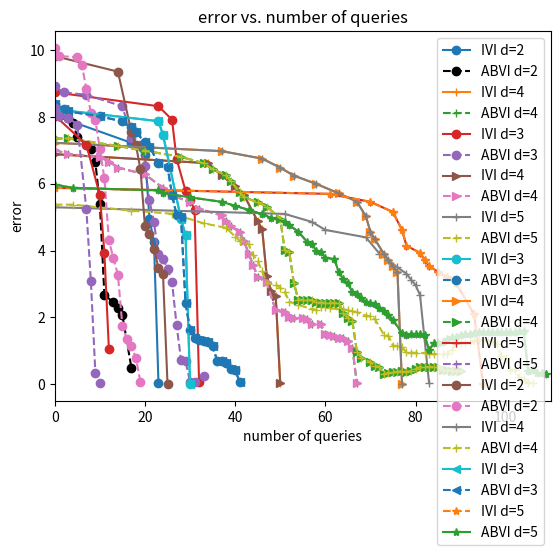

Reproduce this figure in Python. (Note: this script raises an exception after producing the figure.)
from matplotlib import pyplot as plt

# #d= 2, s=128
# #weng with no noise
# queries_weng_d_2_128 =  [0, 12, 14, 15, 17, 18]
# errors_weng_d_2_128 = [8.4814750701189041, 8.027682900428772, 7.6162465810775757, 6.8639347553253174, 6.1866474151611328, 0.0033197402954101562]
# #weng with noise
# queries_weng_d_2_noise_128 = [0, 12, 14, 15, 17, 18]
# errors_weng_d_2_noise_128 = [8.4814750701189041, 8.1409767270088196, 7.8777084350585938, 7.6279431581497192, 2.8188309669494629]
# #advantages without noise
# queries_advantage_d_2_128 = [0, 1, 3, 6, 9, 11, 12, 13, 14, 15]
# errors_advantage_d_2_128 = [8.6942358016967773, 8.4814750701189041, 8.4524387717247009, 8.2451280951499939, 7.8194053769111633, 7.6089819669723511, 7.3823539018630981, 4.520627498626709, 0.98182821273803711, 0.0049061775207519531]
# #advantages with noise
# queries_advantage_d_2_noise_128 = [0, 1, 3, 5, 6]
# errors_advantage_d_2_noise_128 = [8.6942358016967773, 8.4814750701189041, 6.8435890674591064, 2.1998064517974854, 1.1781661510467529]


#d= 2, s=128
#weng with no noise
queries_weng_d_2_128 = [0, 17, 20, 21, 22, 23]
errors_weng_d_2_128 = [8.0430076718330383, 7.2250630855560303, 6.86536705493927, 4.9557693004608154, 4.2469320297241211,
                       0.024316310882568359]
#weng with noise
queries_weng_d_2_noise_128 = [0, 7, 10, 11, 12]
errors_weng_d_2_noise_128 = [8.0430076718330383, 7.1731411218643188, 5.6573753356933594, 3.9377322196960449, 1.0485391616821289]
#advantages without noise
queries_advantage_d_2_128 = [0, 1, 3, 4, 5, 8, 9, 10, 11, 13, 14, 15, 17]
errors_advantage_d_2_128 = [8.2726535797119141, 8.0430076718330383, 7.9801303744316101, 7.8113630712032318, 7.413032054901123,
                            7.0306718349456787, 6.6404346227645874, 5.3984532356262207, 2.6730303764343262, 2.4474420547485352,
                            2.2860369682312012, 2.0590806007385254, 0.48445940017700195]
#advantages without noise
queries_advantage_d_2_noise_128 = [0, 1, 3, 5, 7, 8, 9, 10]
errors_advantage_d_2_noise_128 = [8.2726535797119141, 8.0430076718330383, 7.9801303744316101, 7.7683311700820923,
                                  5.2385234832763672, 3.0955171585083008, 0.34446573257446289, 0.025012493133544922]


# #d= 2, s=256
# #weng with no noise
# queries_weng_d_2_256 = [0, 10, 11, 12, 13, 14]
# errors_weng_d_2_256 =  [10.640900671482086, 10.147556602954865, 7.8365190029144287, 7.4427754878997803, 5.4708251953125, 0.0035221576690673828]
# #weng with noise
# queries_weng_d_2_noise_256 =  [0, 10, 11, 12, 13, 14]
# errors_weng_d_2_noise_256 =  [10.640900671482086, 10.561661303043365, 10.460316598415375, 9.9353706836700439]
# #advantages without noise
# queries_advantage_d_2_256 = [0, 1, 2, 6, 7, 8, 9, 10, 11, 12]
# errors_advantage_d_2_256 = [10.89128303527832, 10.640900671482086, 10.614336162805557, 10.397982478141785, 9.7300810813903809, 8.1239683628082275, 4.8571853637695312, 1.55615234375, 0.20345854759216309, 0.13269615173339844]
# #advantages with  noise
# queries_advantage_d_2_noise_256 = [0, 1, 2, 3, 4, 5, 6]
# errors_advantage_d_2_noise_256 = [10.89128303527832, 10.640900671482086, 10.614336162805557, 9.7797145843505859, 8.9361345767974854, 3.9853358268737793, 0.28456306457519531]


#d= 2, s=256
#weng with no noise
queries_weng_d_2_256 =  [0, 14, 17, 18, 19, 20, 21, 22, 23, 24, 25]
errors_weng_d_2_256 = [9.8225928843021393, 9.3579825758934021, 7.5504560470581055, 7.1548347473144531, 6.436920166015625,
                       4.7259845733642578, 4.4874777793884277, 4.0514860153198242, 3.4708256721496582, 3.2970428466796875,
                       0.0039997100830078125]
#weng with noise
queries_weng_d_2_noise_256 = [0, 4]
errors_weng_d_2_noise_256 =  [9.8225928843021393, 2.1266720294952393]
#advantages without noise
queries_advantage_d_2_256 =  [0, 1, 5, 6, 7, 8, 9, 10, 11, 12, 13, 14, 15, 16, 17, 18, 19]
errors_advantage_d_2_256 =  [10.06462574005127, 9.8225928843021393, 9.7928587794303894, 9.5635733604431152,
                             8.8444585800170898, 8.1287064552307129, 7.9029827117919922, 7.0326929092407227,
                             6.1690528392791748, 4.3078527450561523, 3.7680721282958984, 3.2793669700622559,
                             1.7361593246459961, 1.3434622287750244, 1.1396386623382568, 0.7763824462890625,
                             0.067195892333984375]
#advantages without noise
queries_advantage_d_2_noise_256 = [0, 1, 3, 4, 5, 6, 7, 8]
errors_advantage_d_2_noise_256 = [10.06462574005127, 10.06462574005127, 9.7928587794303894, 8.5068469047546387,
                                  8.4247153997421265, 8.5476394891738892, 8.8838872909545898, 8.8628072738647461]





# #--------------------------------------------------------------------------------------
# #d= 3, s=128
# #weng with no noise
# queries_weng_d_3_128 =   [0, 24, 29, 32, 34, 35, 36, 37, 38, 39, 40, 41, 42, 43, 44, 45, 46, 47, 48, 49, 50, 51, 52, 53]
# errors_weng_d_3_128 =  [7.9955092668533325, 7.6668994426727295, 7.3016650080680847, 6.9395773410797119, 6.6040472984313965,
#         6.2879762649536133, 5.6893069744110107, 5.4081709384918213, 4.6454851627349854, 4.1961452960968018, 2.9326534271240234, 2.6467685699462891, 2.5144233703613281, 2.2692046165466309, 2.1557011604309082, 1.9454159736633301, 1.8480844497680664, 1.6677732467651367, 1.5843167304992676, 1.2901854515075684, 0.62847423553466797, 0.017847061157226562, 0.0066461563110351562, 0.0074028968811035156]
# #weng with noise
# queries_weng_d_3_noise_128 =  [0, 24, 29, 32, 34, 35, 36, 37, 38, 39, 40, 41, 42, 43, 44, 45, 46, 47, 48, 49, 50, 51, 52, 53]
# errors_weng_d_3_noise_128 =   [7.9955092668533325, 6.4936081171035767, 5.8207190036773682, 5.5041446685791016, 4.6334602832794189, 1.8717267513275146]
# #advantages without noise
# queries_advantage_d_3_128 =   [0, 2, 3, 11, 14, 15, 17, 18, 19, 20, 21, 22, 23, 24, 25, 26, 27, 28, 29, 30, 32, 33, 35, 36, 37]
# errors_advantage_d_3_128 = [8.1549644470214844, 7.9955092668533325, 7.9210690408945084, 7.7581069469451904, 7.546278178691864,
#         7.1086345911026001, 5.2540271282196045, 2.9158229827880859, 2.4436545372009277, 2.3473472595214844, 1.5986332893371582, 0.79850149154663086, 0.76496553421020508, 0.69857120513916016, 0.59520602226257324, 0.57308375835418701, 0.56890690326690674, 0.56532740592956543, 0.4651484489440918, 0.42355608940124512, 0.35385227203369141, 0.32232952117919922, 0.091296195983886719, 0.051771163940429688, 0.033302068710327148]
# #advantages with noise
# queries_advantage_d_3_noise_128  = [0, 2, 6, 8, 10, 13, 14, 15, 16, 17, 18]
# errors_advantage_d_3_noise_128 = [8.1549644470214844, 8.1549644470214844, 7.8854669332504272, 7.7787171006202698, 7.6448630094528198,
#         7.2598729729652405, 5.534621000289917, 5.4615027904510498, 5.4182446002960205, 5.2735855579376221, 5.9823222160339355]


#d= 3, s=128
#weng with no noise
queries_weng_d_3_128 = [0, 23, 26, 27, 29, 30, 31, 32]
errors_weng_d_3_128 = [8.7374642640352249, 8.3221808671951294, 7.9201544523239136, 6.750185489654541, 5.7897722721099854,
                       5.5041089057922363, 5.2271466255187988, 0.067395210266113281]
#weng with noise
queries_weng_d_3_noise_128 = [0, 8, 10]
errors_weng_d_3_noise_128 = [8.7374642640352249, 8.4599116146564484, 9.0971250534057617]
#advantages without noise
queries_advantage_d_3_128 = [0, 2, 7, 15, 17, 19, 20, 21, 22, 23, 24, 25, 26, 27, 28, 29, 30, 31, 33]
errors_advantage_d_3_128 = [8.9125576019287109, 8.7374642640352249, 8.6631007790565491, 8.3212922811508179,
                            7.3751797676086426, 7.164318323135376, 6.5198476314544678, 5.5071146488189697,
                            4.8428750038146973, 3.8860063552856445, 3.7607212066650391, 3.4610161781311035,
                            3.0675787925720215, 1.7805581092834473, 0.73065924644470215, 0.6945350170135498,
                            0.061084508895874023, 0.053279638290405273, 0.25225663185119629]
#advantages with noise
queries_advantage_d_3_noise_128 = [0, 2, 3, 7, 9, 10, 11, 12, 13, 14]
errors_advantage_d_3_noise_128 = [8.9125576019287109, 8.9125576019287109, 8.735377699136734, 8.6239649951457977,
                                  8.3799900412559509, 7.7659981250762939, 7.2497889995574951, 6.7421984672546387,
                                  8.0770063400268555, 8.0638665556907654]


# #d= 3, s=256
# #weng with no noise
# queries_weng_d_3_256 = [0, 20, 21, 22, 23, 24, 25, 26, 28, 29, 30, 31]
# errors_weng_d_3_256 = [9.0137824565172195, 8.6787618398666382, 8.2773601412773132, 7.8625805377960205, 7.4619784355163574,
#         7.102414608001709, 6.7427191734313965, 6.3980679512023926, 5.76407790184021, 4.2365789413452148, 4.0247573852539062, 0.0068384408950805664]
# #weng with noise
# queries_weng_d_3_noise_256 = [0, 20, 21, 22, 23, 24, 25, 26, 28, 29, 30, 31]
# errors_weng_d_3_noise_256 = [9.0137824565172195, 8.8723903298377991, 8.6516767740249634, 8.5820199251174927, 7.3815816640853882]
# #advantages without noise
# queries_advantage_d_3_256 = [0, 2, 8, 18, 24, 27, 28, 29, 30, 31, 32, 33, 34, 35, 36, 37, 38, 39, 40, 41, 42, 43, 44]
# errors_advantage_d_3_256 = [9.1773090362548828, 9.0137824565172195, 8.9459388107061386, 8.5793139934539795, 8.3673796653747559,
#         7.9260380268096924, 6.7520365715026855, 5.1870880126953125, 5.0529637336730957, 4.8079485893249512, 3.3741302490234375,
#         2.5061445236206055, 1.6075630187988281, 1.474698543548584, 1.0848616361618042, 1.0880032777786255, 1.0046991109848022,
#         0.95305502414703369, 0.55782878398895264, 0.031021595001220703, 0.029134869575500488, 0.015138506889343262, 0.0039101839065551758]
# #advantages without noise
# queries_advantage_d_3_noise_256 =  [0, 2, 3, 4, 5, 6, 7, 8, 9, 10, 11, 12, 13]
# errors_advantage_d_3_noise_256 = [9.1773090362548828, 9.1773090362548828, 9.0132056772708893, 8.5300904512405396, 7.9688408374786377,
#         7.6657719612121582, 7.0313358306884766, 6.7802994251251221, 7.0081744194030762, 7.4123800992965698, 7.34548020362854, 7.4108150005340576, 7.4135222434997559]



#d= 3, s=256
#weng with no noise
queries_weng_d_3_256 = [0, 23, 24, 28, 29, 30]
errors_weng_d_3_256 = [8.2299897521734238, 7.8749673962593079, 7.4642487168312073, 4.9426712989807129, 4.4600605964660645,
                       0.0046579837799072266]
#weng with noise
queries_weng_d_3_noise_256 = [0, 18, 19]
errors_weng_d_3_noise_256 = [8.2299897521734238, 7.339847207069397, 5.8391404151916504]
#advantages without noise
queries_advantage_d_3_256 = [0, 2, 3, 10, 15, 17, 18, 20, 21, 23, 25, 26, 27, 28, 29, 30, 31, 32, 33, 34, 35, 36, 37, 38, 39, 40, 41]
errors_advantage_d_3_256 = [8.39703369140625, 8.2299897521734238, 8.1666299104690552, 8.0179175138473511, 7.8687882423400879,
                            7.7015546560287476, 7.5404454469680786, 7.2434046268463135, 7.105241060256958, 6.621979832649231,
                            6.5139694213867188, 5.6784036159515381, 5.0685536861419678, 5.0042855739593506, 2.4207196235656738,
                            1.6320619583129883, 1.3681678771972656, 1.3153657913208008, 1.3054215908050537, 1.2539165019989014,
                            1.1450371742248535, 0.70594048500061035, 0.69871902465820312, 0.63726711273193359, 0.44658946990966797,
                            0.41765928268432617, 0.075954675674438477]
#advantages without noise
queries_advantage_d_3_noise_256 = [0, 2, 3, 6, 7, 10, 12, 13, 15, 16, 17, 18, 19, 20, 21]
errors_advantage_d_3_noise_256 = [8.39703369140625, 8.2299897521734238, 8.1666299104690552, 8.0219844281673431,
                                  7.8462296724319458, 7.1095691919326782, 6.1890749931335449, 5.403656005859375,
                                  3.9756245613098145, 2.1584105491638184, 1.6623320579528809, 1.4177365303039551,
                                  0.8769460916519165, 0.88313829898834229, 0.85961854457855225]


#--------------------------------------------------------------------------------------
#d= 4, s=128
#weng with no noise
queries_weng_d_4_128 = [0, 34, 37, 40, 42, 45, 46, 47, 48, 49, 50]
errors_weng_d_4_128 = [6.8859360218048096, 6.6160575151443481, 6.2508364915847778, 5.9272991418838501, 5.6523504257202148,
        4.8737149238586426, 4.6379463672637939, 3.2426981925964355, 2.7792239189147949, 2.639894962310791, 0.020956516265869141]
#weng with noise
queries_weng_d_4_noise_128 = [0, 34, 37, 40, 42, 45, 46, 47, 48, 49, 50]
errors_weng_d_4_noise_128 =  [6.8859360218048096, 6.2269690036773682, 5.5484819412231445, 4.1020185947418213,
                          3.3849315643310547, 2.1257911920547485]
#advantages without noise
queries_advantage_d_4_128 = [0, 3, 10, 12, 14, 20, 24, 26, 30, 32, 37, 38, 39, 41, 42, 43, 44, 45, 47, 49, 51, 52, 53,
                             55, 56, 57, 59, 60, 61, 62, 63, 64, 65, 66, 67]
errors_advantage_d_4_128 = [7.0131301879882812, 6.8859360218048096, 6.7957256436347961, 6.6660493910312653, 6.4866375923156738,
                        6.2802258133888245,5.8758982419967651, 5.6617738008499146, 5.4423956871032715, 5.2490301132202148,
                        5.0503302812576294, 4.8772189617156982, 4.721529483795166, 4.5635936260223389, 4.2809615135192871,
                        3.900439977645874, 3.5695147514343262, 3.2109832763671875, 3.0449244976043701, 2.2109436988830566,
                        2.1453189849853516, 2.0146994590759277, 1.9860152006149292, 1.9748001098632812, 1.95451819896698,
                        1.8033688068389893, 1.7946925163269043, 1.5120984315872192, 1.4744448661804199, 1.4463413953781128,
                        1.3836034536361694, 1.3676073551177979, 1.30597984790802, 1.0892000198364258, 0.021403789520263672]
#advantages without noise
queries_advantage_d_4_noise_128 = [0, 3, 8, 10, 12, 13, 16, 17, 19, 20, 21, 22, 23, 24, 25, 26, 27, 28, 29]
errors_advantage_d_4_noise_128 = [7.0131301879882812, 6.8859360218048096, 6.6912173330783844, 6.5632366538047791,
                              6.2344774007797241, 6.0779522657394409,5.3655083179473877, 5.0104398727416992,
                              4.8067550659179688, 4.7139697074890137, 4.4637401103973389, 4.1768009662628174,
                              3.3492567539215088, 3.3272311687469482, 3.0455105304718018, 2.0759015083312988,
                              2.0819249153137207, 3.0617506504058838, 3.949631929397583]

# #d= 4, s=128
# #weng with no noise
# queries_weng_d_4_128 = [0, 29, 39, 45, 48, 50, 51, 54, 58, 62, 63, 64, 65, 66, 67]
# errors_weng_d_4_128 = [7.5299198478460312, 7.2441178858280182, 6.9418396949768066, 6.630637526512146, 6.3034224510192871,
#                        5.9857158660888672, 5.684881329536438, 5.4011983871459961, 5.1333811283111572, 4.6323263645172119,
#                        4.4020271301269531, 4.1794304847717285, 3.7712445259094238, 3.5829849243164062,
#                        0.0018697977066040039]
# #weng with noise
# queries_weng_d_4_noise_128 = [0, 23, 26, 29, 31, 32, 33]
# errors_weng_d_4_noise_128 = [7.5299198478460312, 7.1885292232036591, 6.8068205714225769, 6.4291001558303833,
#                              5.6997805833816528, 3.8514821529388428, 2.1194370985031128]
#
# #advantages without noise
# queries_advantage_d_4_128 = [0, 3, 7, 14, 31, 35, 37, 44, 45, 46, 47, 49, 50, 51, 53, 54, 55, 57, 58, 59, 60, 61, 62, 63, 64, 65, 66, 67, 68, 70, 71, 72, 74, 75, 76, 77, 78, 80, 81, 82, 83, 84]
# errors_advantage_d_4_128 = [7.6789355278015137, 7.5299198478460312, 7.5265345722436905, 7.3899726271629333, 7.2247250974178314,
#                             7.0783897638320923, 6.9540947675704956, 6.8053283095359802, 6.5024706125259399, 6.3517045974731445,
#                             6.1967967748641968, 6.0447249412536621, 5.7621903419494629, 5.4935166835784912, 5.0431978702545166,
#                             4.6621072292327881, 4.4220588207244873, 4.0364511013031006, 3.5758070945739746, 3.3418598175048828,
#                             3.1679997444152832, 3.0707893371582031, 1.7872494459152222, 1.8893665075302124, 1.9349830150604248,
#                             1.9980741739273071, 1.9508624076843262, 1.5946741104125977, 1.5423440933227539, 1.5333137512207031,
#                             1.5190427303314209, 1.5105476379394531, 1.3800666332244873, 1.3499245643615723, 1.3189020156860352,
#                             0.36833000183105469, 0.019629359245300293, 0.019629955291748047, 0.026862621307373047,
#                             0.019141197204589844, 0.019139528274536133, 0.052187681198120117]
# #advantages without noise
# queries_advantage_d_4_noise_128 = [0, 3, 6, 9, 10, 11]
# errors_advantage_d_4_noise_128 = [7.6789355278015137, 7.6789355278015137, 7.5290086716413498, 5.3194100856781006,
#                                   5.1339457035064697, 4.8563442230224609]



#d= 4, s=256
#weng with no noise
queries_weng_d_4_256 = [0, 37, 46, 50, 53, 58, 63, 67, 69, 70, 71, 73, 74, 75, 76, 77]
errors_weng_d_4_256 = [7.2268183082342148, 6.9776060879230499, 6.7527663111686707, 6.4812841415405273, 6.2456690073013306,
                 5.9951184988021851, 5.7109982967376709, 5.4657021760940552, 5.0238068103790283, 4.5602350234985352,
                 4.3312158584594727, 3.8994710445404053, 3.7163217067718506, 3.529930591583252, 3.3565165996551514,
                 0.0096815824508666992]
#weng with noise
queries_weng_d_4_noise_256 = [0, 37, 46, 50, 53, 58, 63, 67, 69, 70, 71, 73, 74, 75, 76, 77]
errors_weng_d_4_noise_256 = [7.2268183082342148, 7.0652052760124207, 6.984819233417511, 6.6987893581390381,
                         6.6213722825050354, 8.13139408826828]
#advantages without noise
queries_advantage_d_4_256 = [0, 3, 14, 20, 28, 33, 35, 38, 39, 41, 42, 45, 47, 50, 51, 52, 53, 54, 55, 56, 57, 58, 59, 60,
                         61, 62, 63, 64, 65, 66, 67, 68, 70, 71, 72, 73, 74, 75, 76, 77, 78, 79, 80, 81, 82, 83, 84,
                         85, 86, 87, 88, 89, 90]
errors_advantage_d_4_256 = [7.3563008308410645, 7.3563008308410645, 7.1306338012218475, 6.9891681373119354, 6.8041712045669556,
                        6.614721417427063, 6.4368734359741211, 6.2500882148742676, 6.0843894481658936, 5.7520848512649536,
                        5.5939394235610962, 5.447580099105835, 5.318706750869751, 4.9578280448913574, 4.0087966918945312,
                        3.9587521553039551, 3.0425195693969727, 2.5328460931777954, 2.5239509344100952, 2.5210249423980713,
                        2.51244056224823, 2.4510481357574463, 2.4436521530151367, 2.4387075901031494, 2.4392353296279907,
                        2.4294229745864868, 2.4280874729156494, 2.1330578327178955, 1.9805183410644531, 1.8885297775268555,
                        0.97373795509338379, 0.79004406929016113, 0.65242934226989746, 0.54816818237304688, 0.51962566375732422,
                        0.29295921325683594, 0.34219551086425781, 0.36462211608886719, 0.36770009994506836, 0.38960838317871094,
                        0.36080026626586914, 0.39472627639770508, 0.45022916793823242, 0.50745129585266113, 0.51059079170227051,
                        0.51729583740234375, 0.518310546875, 0.52109313011169434, 0.43505477905273438, 0.41826009750366211,
                        0.39806127548217773, 0.39795398712158203, 0.39785432815551758]



#-----------------------------------------------------------------------------------------------------------------------
#d= 5, s=128
#weng with no noise
queries_weng_d_5_128 = [0, 51, 57, 60, 69, 72, 76, 78, 79, 80, 81, 83]
errors_weng_d_5_128 = [5.2959152907133102, 5.0967766046524048, 4.8587335348129272, 4.6181560754776001, 4.3947362303733826,
                   3.9098916053771973, 3.4982539415359497, 3.3048923015594482, 3.1263542175292969, 2.9728243350982666,
                   2.6656103134155273, 0.048036098480224609]
#weng with noise
queries_weng_d_5_noise_128 = [0, 51, 57, 60, 69, 72, 76, 78, 79, 80, 81, 83]
errors_weng_d_5_noise_128 = [5.2959152907133102, 6.3388078808784485]
#advantages without noise
queries_advantage_d_5_128 = [0, 4, 17, 26, 33, 38, 40, 41, 43, 44, 45, 46, 47, 49, 50, 51, 52, 54, 57, 58, 59, 60, 61, 63,
                         64, 65, 66, 67, 69, 70, 71, 73, 74, 75, 76, 77, 78, 79, 80, 82, 83, 84, 86, 87, 88, 89, 90, 91,
                         92, 93, 94, 95, 96, 97, 98, 99, 100, 101, 102, 103, 104, 105, 106]
errors_advantage_d_5_128 = [5.3757033348083496, 5.3757033348083496, 5.1933610141277313, 5.1031177639961243, 4.816689670085907,
                        4.6802488565444946, 4.4163832068443298, 4.2939367294311523, 4.1830872297286987, 3.8663390874862671,
                        3.6813180446624756, 3.3798394203186035, 3.0266838073730469, 2.9761850833892822, 2.8858094215393066,
                        2.7647299766540527, 2.4720790386199951, 2.3720705509185791, 2.248016357421875, 2.2249588966369629,
                        2.3086843490600586, 2.3057551383972168, 2.267244815826416, 2.25221848487854, 2.2438344955444336,
                        2.2091538906097412, 2.1789813041687012, 2.1534092426300049, 2.0498595237731934, 2.0417602062225342,
                        1.9438660144805908, 1.4756894111633301, 1.4449582099914551, 1.149799108505249, 1.1458292007446289,
                        1.1079432964324951, 0.95160746574401855, 0.94593024253845215, 0.9397575855255127, 0.93149018287658691,
                        0.90505075454711914, 0.90209293365478516, 0.90151095390319824, 0.9056398868560791, 1.0122616291046143,
                        1.2092119455337524, 1.2239208221435547, 1.2300214767456055, 1.2495801448822021, 1.3047147989273071,
                        1.3122868537902832, 1.3070641756057739, 1.3031033277511597, 1.2893288135528564, 1.1996771097183228,
                        0.82796168327331543, 0.76871371269226074, 0.4330742359161377, 0.42204737663269043, 0.20856857299804688,
                        0.15281581878662109, 0.020268440246582031, 0.04431915283203125]
#advantages with noise
queries_advantage_d_5_noise_128 = [0, 4, 9, 16, 18, 19, 21, 22, 23, 24, 25, 26, 27, 28, 29, 30, 31]
errors_advantage_d_5_noise_128 = [5.3757033348083496, 5.3757033348083496, 5.1933610141277313, 4.9598435163497925,
                              4.4571161866188049, 3.9916231632232666, 2.9707658290863037, 2.8252809047698975,
                              2.2323095798492432, 2.194981575012207, 1.7616808414459229, 1.5726600885391235,
                              1.4824056625366211, 1.5006237030029297, 1.3944485187530518, 1.6790046691894531,
                              1.6987737417221069]

# #d= 5, s=128
# #weng with no noise
# queries_weng_d_5_128 = [0, 56, 69, 73, 80, 85, 87, 90, 92, 94, 95, 96, 97]
# errors_weng_d_5_128 = [6.2996519580483437, 6.0606707334518433, 5.7976930141448975, 5.5360604524612427, 5.2524083852767944,
#                        4.9887572526931763, 4.7492287158966064, 4.5196055173873901, 4.2969837188720703, 4.0868732929229736,
#                        3.8845698833465576, 3.5024440288543701, 0.0075242519378662109]
# #weng with noise
# queries_weng_d_5_noise_128 = [0, 19, 21, 23, 25, 26, 27]
# errors_weng_d_5_noise_128 = [6.2996519580483437, 6.049348920583725, 5.7341660261154175, 5.4328094720840454, 5.1488237380981445, 3.571610689163208, 0.51680678129196167]
#
# #advantages without noise
# queries_advantage_d_5_128 = [0, 4, 15, 27, 40, 46, 47, 49, 50, 53, 55, 56, 58, 60, 63, 64, 65, 66, 67, 68, 69, 71, 72,
#                              74, 75, 76, 77, 78, 79, 80, 81, 82, 83, 84, 85, 86, 87, 88, 89, 90, 91, 92, 93, 94, 95, 96,
#                              97, 98, 99, 100, 101, 102, 103, 104, 105, 106, 108, 109]
# errors_advantage_d_5_128 = [6.3825407028198242, 6.3825407028198242, 6.1916443705558777, 6.1162890493869781,
#                             5.9548267722129822, 5.76193767786026, 5.5894010066986084, 5.2855477333068848,
#                             4.9779037237167358, 4.8382169008255005, 4.7172505855560303, 4.6097879409790039,
#                             4.5053287744522095, 4.3958481550216675, 4.2956757545471191, 3.8886141777038574,
#                             3.5589234828948975, 3.5072901248931885, 3.221243143081665, 3.1818411350250244,
#                             2.7413933277130127, 2.6280112266540527, 2.5713067054748535, 2.5292432308197021,
#                             2.233698844909668, 2.0759632587432861, 1.8715038299560547, 1.2942657470703125,
#                             1.2687056064605713, 1.0253584384918213, 0.93272638320922852, 0.92746114730834961,
#                             0.92051577568054199, 0.8363194465637207, 0.80207419395446777, 0.74325656890869141,
#                             0.68974542617797852, 0.59029173851013184, 0.48920202255249023, 0.4389498233795166,
#                             0.42091703414916992, 0.34573936462402344, 0.32261466979980469, 0.23406195640563965,
#                             0.20681524276733398, 0.1918330192565918, 0.18420791625976562, 0.059909343719482422,
#                             0.062742710113525391, 0.063117861747741699, 0.063871264457702637, 0.065257549285888672,
#                             0.065773963928222656, 0.065996766090393066, 0.066095232963562012, 0.066193103790283203,
#                             0.059007525444030762, 0.055809736251831055]
# #advantages with noise
# queries_advantage_d_5_noise_128 = [0, 4, 10, 12, 14, 15, 16, 17, 18, 20, 21, 22, 23, 24, 25, 26, 27, 28, 29, 30]
# errors_advantage_d_5_noise_128 = [6.3825407028198242, 6.3825407028198242, 6.2313422411680222, 6.1246557533740997,
#                                   5.8556447625160217, 5.6361851096153259, 5.4710261821746826, 5.2692954540252686,
#                                   5.2332917451858521, 5.2326059341430664, 5.2569699287414551, 5.3064326047897339,
#                                   5.3473935127258301, 5.357792854309082, 5.6104233264923096, 5.6178882122039795,
#                                   5.5845000147819519, 5.584740161895752, 5.5870635509490967, 5.5871919989585876]



#d= 5, s=256
#weng with no noise
queries_weng_d_5_256 = [0, 61, 70, 75, 77, 78, 81, 82, 83, 85, 87, 89, 93, 95]
errors_weng_d_5_256 = [5.8783963844180107, 5.696486234664917, 5.457750678062439, 5.1540131568908691, 4.6163846254348755,
                   4.1447616815567017, 3.9320321083068848, 3.7294437885284424, 3.5371770858764648, 3.3639123439788818,
                   3.1978302001953125, 3.0281069278717041, 2.0887582302093506, 0.0033578872680664062]
#weng with noise
queries_weng_d_5_noise_256 = [0, 61, 70, 75, 77, 78, 81, 82, 83, 85, 87, 89, 93, 95]
errors_weng_d_5_noise_256 = [5.8783963844180107, 5.6639485359191895, 5.0604579448699951, 4.4879947900772095,
                         4.2360366582870483, 3.5335311889648438, 3.3207862377166748, 2.8549633026123047,
                         2.789547324180603, 2.7301849126815796, 2.1792000532150269]

#advantages without noise
queries_advantage_d_5_256 = [0, 4, 23, 24, 30, 37, 40, 43, 46, 48, 51, 52, 54, 56, 57, 58, 59, 60, 62, 63, 64, 65,
                                   66, 67, 68, 69, 70, 71, 72, 73, 74, 75, 77, 78, 79, 80, 81, 82, 83, 84, 85, 86, 87,
                                   88, 89, 90, 91, 92, 93, 94, 95, 96, 97, 98, 99, 100, 101, 102, 103, 104, 105, 106,
                                   107, 108, 109]

errors_advantage_d_5_256 = [5.9773612022399902, 5.8783963844180107, 5.7994896173477173, 5.7183476090431213,
                                  5.5929751992225647, 5.4592792391777039, 5.3397118449211121, 5.217056930065155,
                                  5.089434802532196, 4.9778172373771667, 4.8636647462844849, 4.7604769468307495,
                                  4.5662769079208374, 4.2538552284240723, 4.1841510534286499, 3.9970953464508057,
                                  3.9437637329101562, 3.7893695831298828, 3.7427902221679688, 3.3434896469116211,
                                  3.1393024921417236, 3.0199697017669678, 2.7549917697906494, 2.6971805095672607,
                                  2.5795071125030518, 2.4635806083679199, 2.4393758773803711, 2.3956084251403809,
                                  2.2679808139801025, 2.1902942657470703, 2.0763869285583496, 1.9213213920593262,
                                  1.5281453132629395, 1.4814426898956299, 1.4902050495147705, 1.4938459396362305,
                                  1.4888427257537842, 1.482487678527832, 1.0085992813110352, 1.218671441078186,
                                  1.2348664999008179, 1.2527880668640137, 1.3374258279800415, 1.405968189239502,
                                  1.4124436378479004, 1.471236526966095, 1.4875001907348633, 1.4978618025779724,
                                  1.5405202507972717, 1.5506184697151184, 1.5647813677787781, 1.5545696616172791,
                                  1.5577867031097412, 1.5611158609390259, 1.5587759017944336, 1.5546373128890991,
                                  1.5536984801292419, 1.5541805624961853, 1.5853984355926514, 1.5849387645721436,
                                  0.3828883171081543, 0.42299222946166992, 0.32084846496582031, 0.32036256790161133,
                                  0.31237077713012695]

#advantages with noise

queries_advantage_d_5_noise_256 = [0, 4, 10, 13, 14, 15, 16, 17, 18, 19, 20]
errors_advantage_d_5_noise_256 = [5.9773612022399902, 5.9773612022399902, 5.8771143853664398, 5.8101056814193726,
                                  5.7405958473682404, 5.3300037384033203, 4.5448688268661499, 4.5721937417984009,
                                  5.1178659200668335, 6.0338858366012573, 6.1136597394943237]




#_______________________________________________________________________________________________________________________
plt.plot( queries_weng_d_2_128, errors_weng_d_2_128,marker='o', label='IVI d=2')
plt.plot( queries_advantage_d_2_128, errors_advantage_d_2_128, marker='o', linestyle='--', color='black', label='ABVI d=2')

plt.plot( queries_weng_d_4_128, errors_weng_d_4_128, marker='+', label='IVI d=4')
plt.plot( queries_advantage_d_4_128, errors_advantage_d_4_128, linestyle='--', marker='+', label='ABVI d=4')

plt.xlabel('number of queries')
plt.ylabel('error')
plt.title('error vs. number of queries')
plt.legend()
plt.show()

#_______________________________________________________________________________________________________________________

plt.plot( queries_weng_d_3_128, errors_weng_d_3_128, marker='o', label='IVI d=3')
plt.plot( queries_advantage_d_3_128, errors_advantage_d_3_128, marker='o', linestyle='--', label='ABVI d=3')

plt.plot( queries_weng_d_4_128, errors_weng_d_4_128, marker='>', label='IVI d=4')
plt.plot( queries_advantage_d_4_128, errors_advantage_d_4_128, linestyle='--', marker='>', label='ABVI d=4')

plt.plot( queries_weng_d_5_128, errors_weng_d_5_128,marker='+', label='IVI d=5')
plt.plot( queries_advantage_d_5_128, errors_advantage_d_5_128, linestyle='--',marker='+', label='ABVI d=5')

# plt.ylim(0,10)
# plt.xlim(0,200)

plt.xlabel('number of queries')
plt.ylabel('error')
plt.title('error vs. number of queries')
plt.legend()
#plt.show()
plt.savefig('s_128_d_345.pdf', format='pdf')

#_______________________________________________________________________________________________________________________


#_______________________________________________________________________________________________________________________

plt.plot( queries_weng_d_3_256, errors_weng_d_3_256, marker='o', label='IVI d=3')
plt.plot( queries_advantage_d_3_256, errors_advantage_d_3_256, marker='o', linestyle='--', label='ABVI d=3')

plt.plot( queries_weng_d_4_256, errors_weng_d_4_256, marker='>', label='IVI d=4')
plt.plot( queries_advantage_d_4_256, errors_advantage_d_4_256, linestyle='--', marker='>', label='ABVI d=4')

plt.plot( queries_weng_d_5_256, errors_weng_d_5_256,marker='+', label='IVI d=5')
plt.plot( queries_advantage_d_5_256, errors_advantage_d_5_256, linestyle='--',marker='+', label='ABVI d=5')

# plt.ylim(0,10)
plt.xlim(0,110)

plt.xlabel('number of queries')
plt.ylabel('error')
plt.title('error vs. number of queries')
plt.legend()
plt.show()
#plt.savefig('s_256_d_345.pdf', format='pdf')

#_______________________________________________________________________________________________________________________

plt.plot( queries_weng_d_2_256, errors_weng_d_2_256, marker='o', label='IVI d=2')
plt.plot( queries_advantage_d_2_256, errors_advantage_d_2_256, marker='o', linestyle='--', label='ABVI d=2')

plt.plot( queries_weng_d_4_256, errors_weng_d_4_256, marker='+', label='IVI d=4')
plt.plot( queries_advantage_d_4_256, errors_advantage_d_4_256, marker='+', linestyle='--', label='ABVI d=4')

# plt.plot( queries_weng_d_3_256, errors_weng_d_3_256, marker='<', label='IVI d=3')
# plt.plot( queries_advantage_d_3_256, errors_advantage_d_3_256, marker='<', linestyle='--', label='ABVI d=3')
#
# plt.plot( queries_weng_d_5_256, errors_weng_d_5_256, marker='*', label='IVI d=5')
# plt.plot( queries_advantage_d_5_256, errors_advantage_d_5_256, marker='*', linestyle='-', label='ABVI d=5')



plt.xlim(0,90)
# plt.xlim(0,200)

plt.xlabel('number of queries')
plt.ylabel('error')
plt.title('error vs. number of queries')
plt.legend()
plt.show()
#plt.savefig('s_256_d_2_d_4.pdf', format='pdf')

#_______________________________________________________________________________________________________________________

plt.plot( queries_weng_d_3_256, errors_weng_d_3_256, marker='<', label='IVI d=3')
plt.plot( queries_advantage_d_3_256, errors_advantage_d_3_256, marker='<', linestyle='--', label='ABVI d=3')

plt.plot( queries_weng_d_5_256, errors_weng_d_5_256, marker='*', linestyle='--', label='IVI d=5')
plt.plot( queries_advantage_d_5_256, errors_advantage_d_5_256, marker='*', label='ABVI d=5')

plt.xlim(0,110)
# plt.xlim(0,200)

plt.xlabel('number of queries')
plt.ylabel('error')
plt.title('error vs. number of queries')
plt.legend()
#plt.show()
plt.savefig('s_256_d_3_d_5.pdf', format='pdf')
#_______________________________________________________________________________________________________________________


plt.plot( queries_weng_d_2_noise_128, errors_weng_d_2_noise_128, marker='o', label='IVI d=2')
plt.plot( queries_advantage_d_2_noise_128, errors_advantage_d_2_noise_128, marker='o', linestyle='--', label='ABVI d=2')

plt.plot( queries_weng_d_4_noise_128, errors_weng_d_4_noise_128, marker='<', label='IVI d=3')
plt.plot( queries_advantage_d_4_noise_128, errors_advantage_d_4_noise_128, marker='<', linestyle='--', label='ABVI d=3')

#plt.plot( queries_weng_d_4_noise_256, errors_weng_d_4_noise_256, marker='+', label='IVI d=4')
#plt.plot( queries_advantage_d_4_noise_256, errors_advantage_d_4_noise_256, marker='+', linestyle='--', label='ABVI d=4')

# plt.plot( queries_weng_d_5_noise_256, errors_weng_d_5_noise_256, linestyle='--',marker='*', label='IVI d=5')
# plt.plot( queries_advantage_d_5_noise_256, errors_advantage_d_5_noise_256, linestyle='-.',marker='+', label='ABVI d=5')

# plt.ylim(0,10)
plt.xlim(0,15)

plt.xlabel('number of queries')
plt.ylabel('error')
plt.title('error vs. number of queries')
plt.legend(loc = 3)
plt.show()

#_______________________________________________________________________________________________________________________